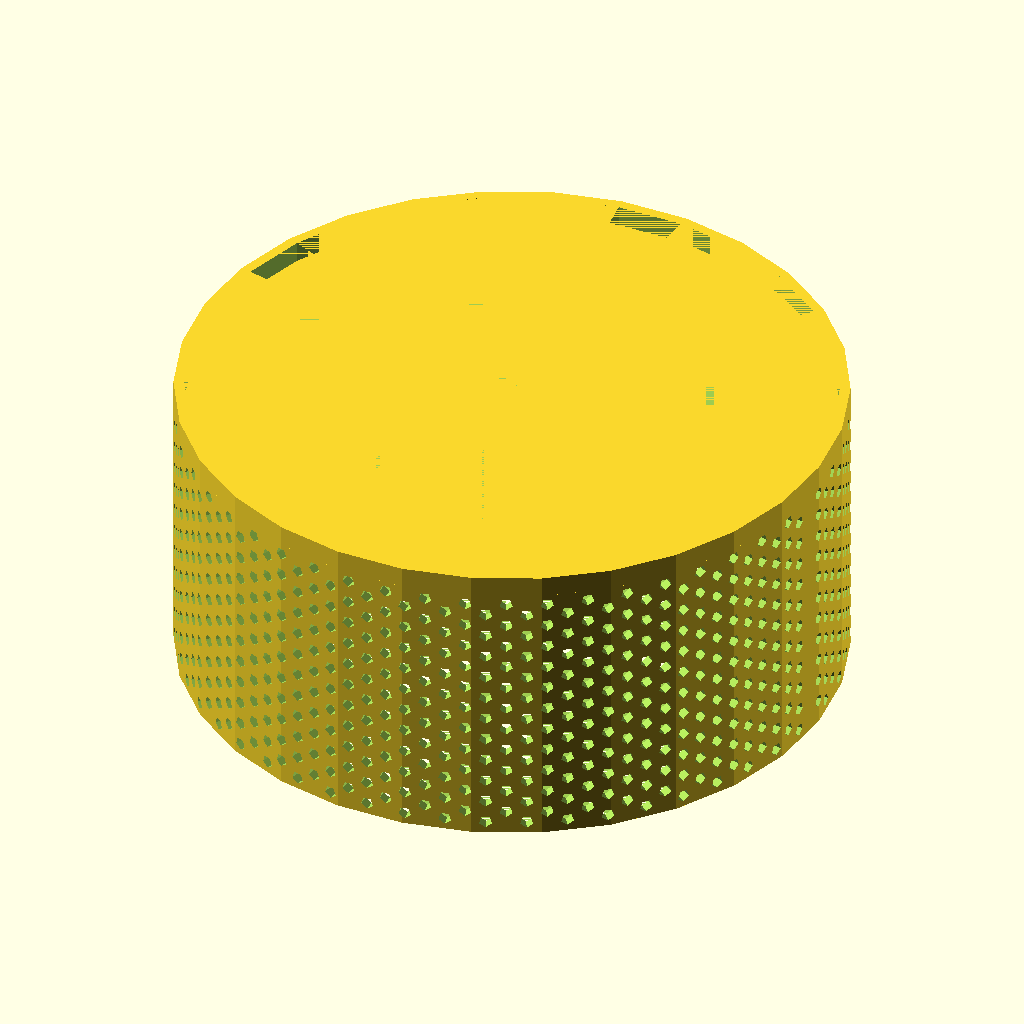
Cell 1: the model at its default parameters.
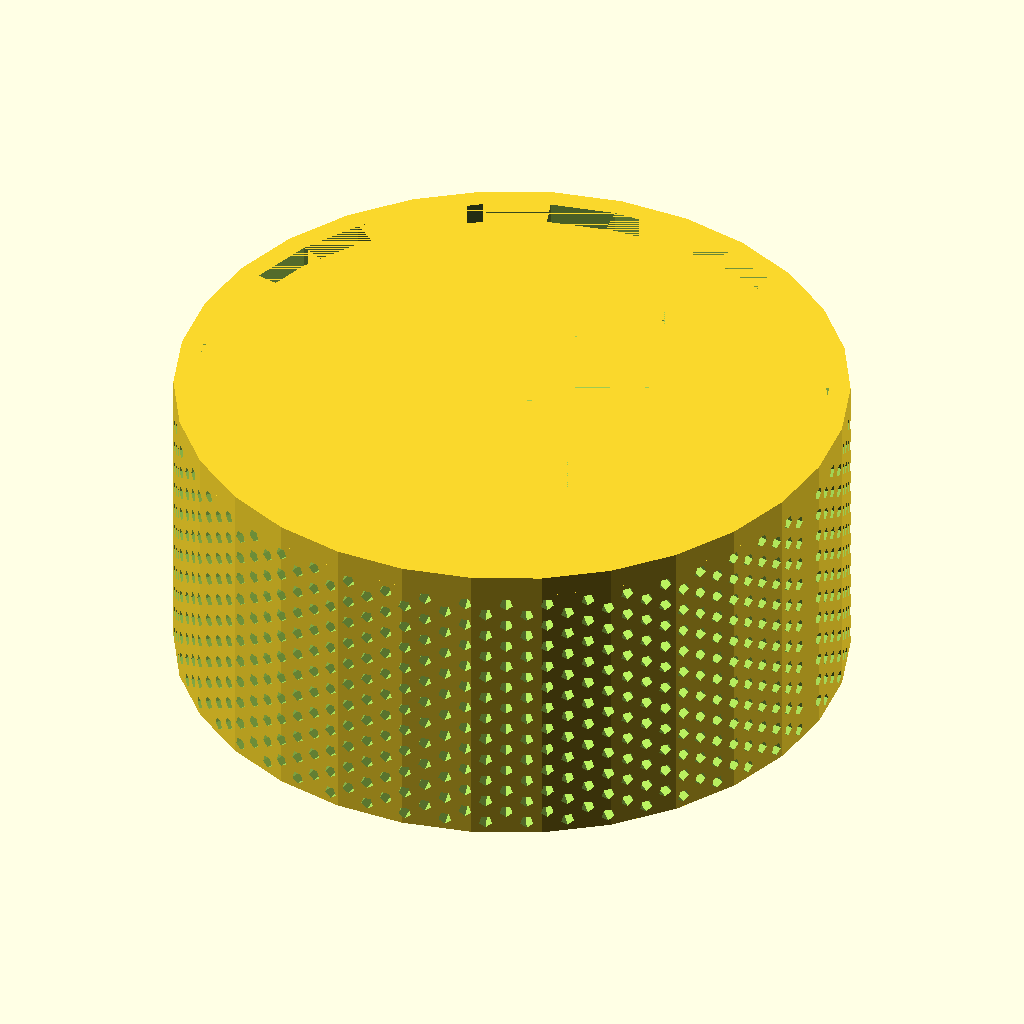
Cell 2: the same model with wall = 3.
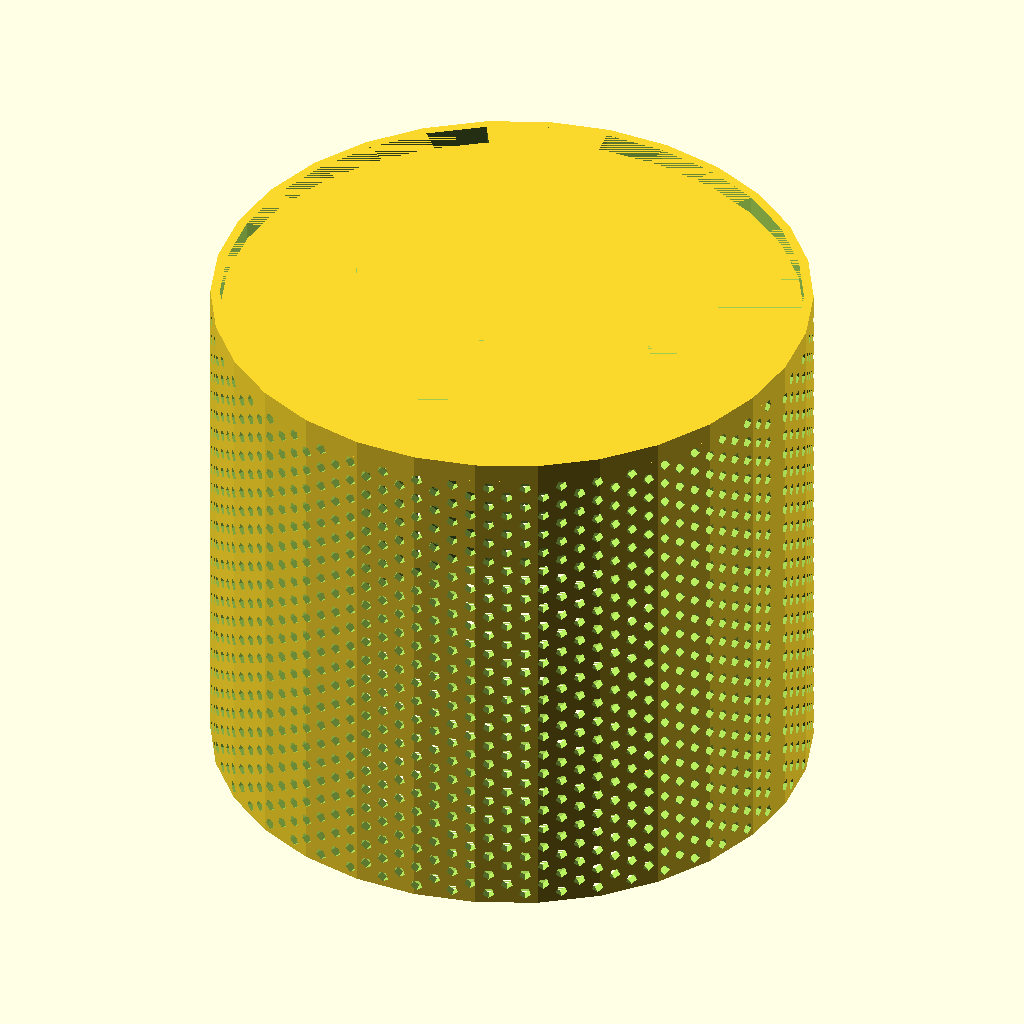
Cell 3 — h_body set to 80, the other parameters unchanged.
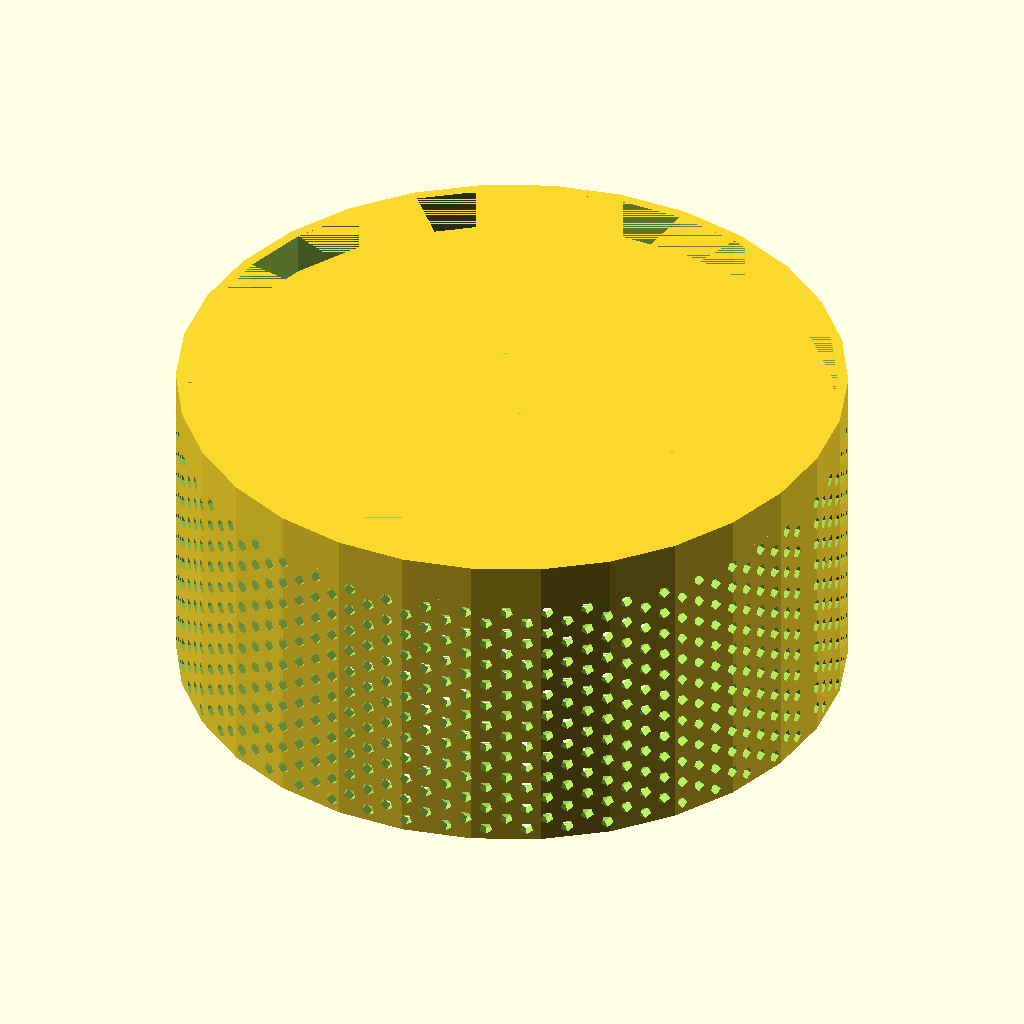
Cell 4: top_h = 6 (everything else at default).
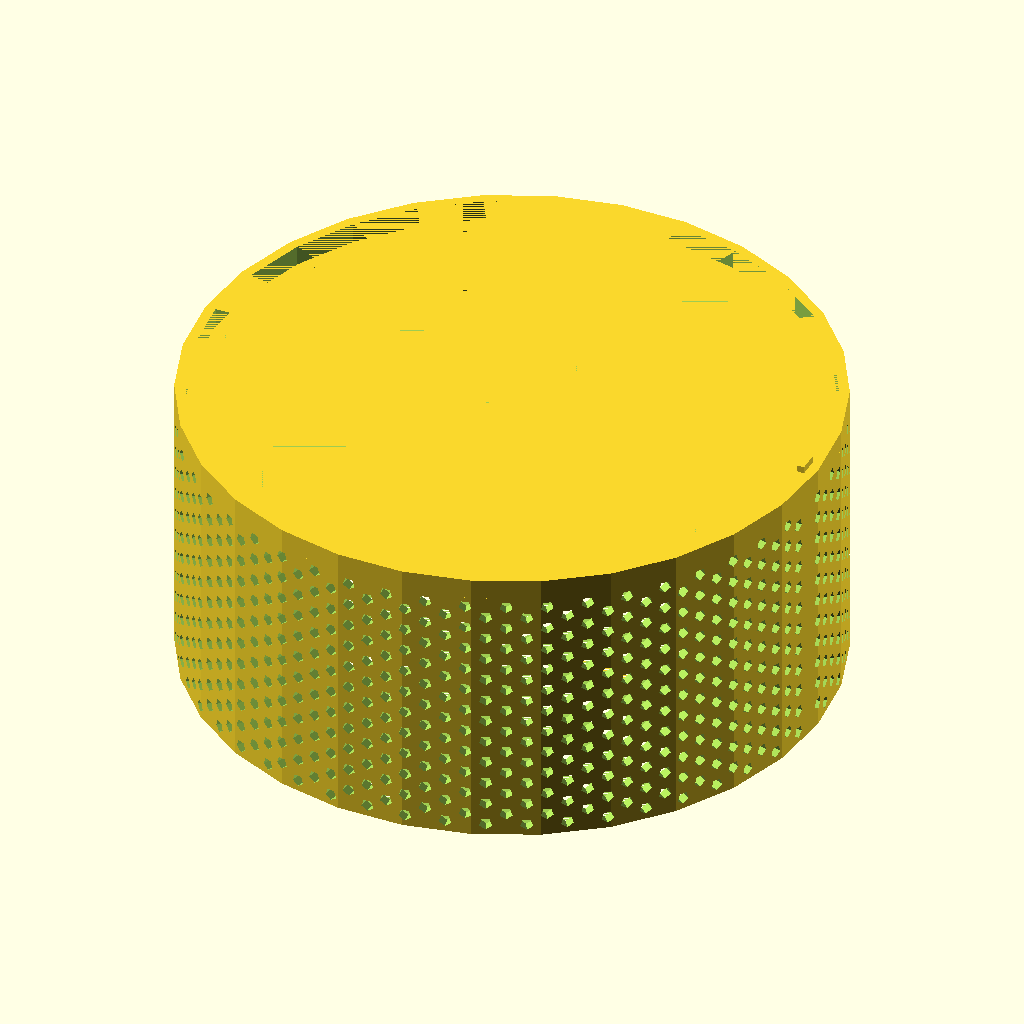
Cell 5: key_h = 4 (everything else at default).
The same orthographic view direction (rotation 55°, 0°, 25°; colour scheme Cornfield) for every cell, with the view re-fitted per cell, so scale and position can differ between cells.
OpenSCAD source file thermistor-ring-packer/old/20260322/middle-connector_no_loops 2.scad:
// ===================== PARAMETERS =====================
od           = 3.7 * 25.4;  // outer diameter (3.8 inches)
wall         = 1.5;          // wall thickness
h_body       = 40;

// top ring
top_z       = h_body;
top_h       = 3;
// alignment key
key_w       = 3;     // tangential width
key_h       = 2;     // height (Z)
key_depth   = 1;     // radial depth

// inner ledge (sensor mount disc rests on this)
ledge_w     = 2;     // radial width of ledge (extends inward from inner wall)
ledge_h     = 1.5;   // thickness of ledge in Z

// hole pattern
hole_r = od/2;

// spoke pocket (your separate printed spoke will fit here)
spoke_len = 16.6;
spoke_w   = 5;
spoke_h   = 5;

// pocket clearance (optional)
clr = 0.2;
pocket_len = spoke_len + clr;
pocket_w   = spoke_w   + clr;
pocket_h   = spoke_h   + clr;

// where pocket starts
spoke_offsetX = 8;
spoke_offsetY = -spoke_w/2;
pocket_z0     = 0;      // pocket starts at z=0
// ======================================================

// -------- Keepout settings --------
keepout_margin = 0.8;
keepout_z0     = pocket_z0;
keepout_h      = pocket_h + 1.0;
// -----------------------------------------------------------

// spacing parameters
z_step    = 3.5;     // vertical spacing
ang_step  = 7;       // angular spacing in degrees
// ======================================================

// ---------- Hole module ----------
module hole_pattern(diam, z_start, z_step, z_end, ang_start) {
  for(z = [z_start:z_step:z_end]) {
    for(angle = [ang_start:ang_step:ang_start+360-ang_step]) {
      rotate([0,0,angle])
        translate([hole_r,0,z])
          rotate([0,90,0])
            cylinder(h=10, d=diam, center=true);
    }
  }
}

// ---------- Keepout volumes ----------
module keepout_volumes() {
  for(i = [0:180:359]) {
    rotate([0,0,i])
      translate([spoke_offsetX - keepout_margin,
                 spoke_offsetY - keepout_margin,
                 keepout_z0])
        cube([pocket_len + 2*keepout_margin,
              pocket_w   + 2*keepout_margin,
              keepout_h]);
  }
}


union() {

  // ===================== TOP RING =====================
  translate([0,0,top_z]) {
    difference() {
      cylinder(h = top_h, d = od);
      cylinder(h = top_h, d = od - 2*wall);
    }
    // alignment key (protrudes inward from inner wall, sits on groove floor)
    translate([(od - 2*wall)/2 - key_depth, -key_w/2, 0])
      cube([key_depth, key_w, key_h]);
  }

  // ===================== INNER LEDGE =====================
  // Sensor mount disc rests on this ledge.
  // Top face is flush with bottom of top ring (z = top_z),
  // so a disc of height = top_h sits flush with the top of the connector.
  translate([0, 0, top_z - ledge_h])
    difference() {
      cylinder(h = ledge_h, d = od - 2*wall);
      cylinder(h = ledge_h, d = od - 2*wall - 2*ledge_w);
    }

  // ===================== BODY =====================
  difference() {

    // main shell
    difference() {
      cylinder(h = h_body, d = od);
      cylinder(h = h_body, d = od - 2*wall);
    }

    // --- subtract HOLES, but NOT inside the keepout zone ---
    difference() {
      union() {
        hole_pattern(1.9,  z_step,   z_step, h_body, 0);
        hole_pattern(1.9,  z_step/2, z_step, h_body, ang_step/2);
      }
      keepout_volumes();
    }

    // --- subtract RECTANGULAR spoke pockets ---
    for(i = [0:180:359]) {
      rotate([0,0,i])
        translate([spoke_offsetX, spoke_offsetY, pocket_z0])
          cube([pocket_len, pocket_w, pocket_h]);
    }
  }
}
Customizer parameters (derived from the source; name, type, default, range or options):
wall: number, default 1.5
h_body: number, default 40
top_h: number, default 3
key_w: number, default 3
key_h: number, default 2
key_depth: number, default 1
ledge_w: number, default 2
ledge_h: number, default 1.5
spoke_len: number, default 16.6
spoke_w: number, default 5
spoke_h: number, default 5
clr: number, default 0.2
spoke_offsetX: number, default 8
pocket_z0: number, default 0
keepout_margin: number, default 0.8
z_step: number, default 3.5
ang_step: number, default 7
